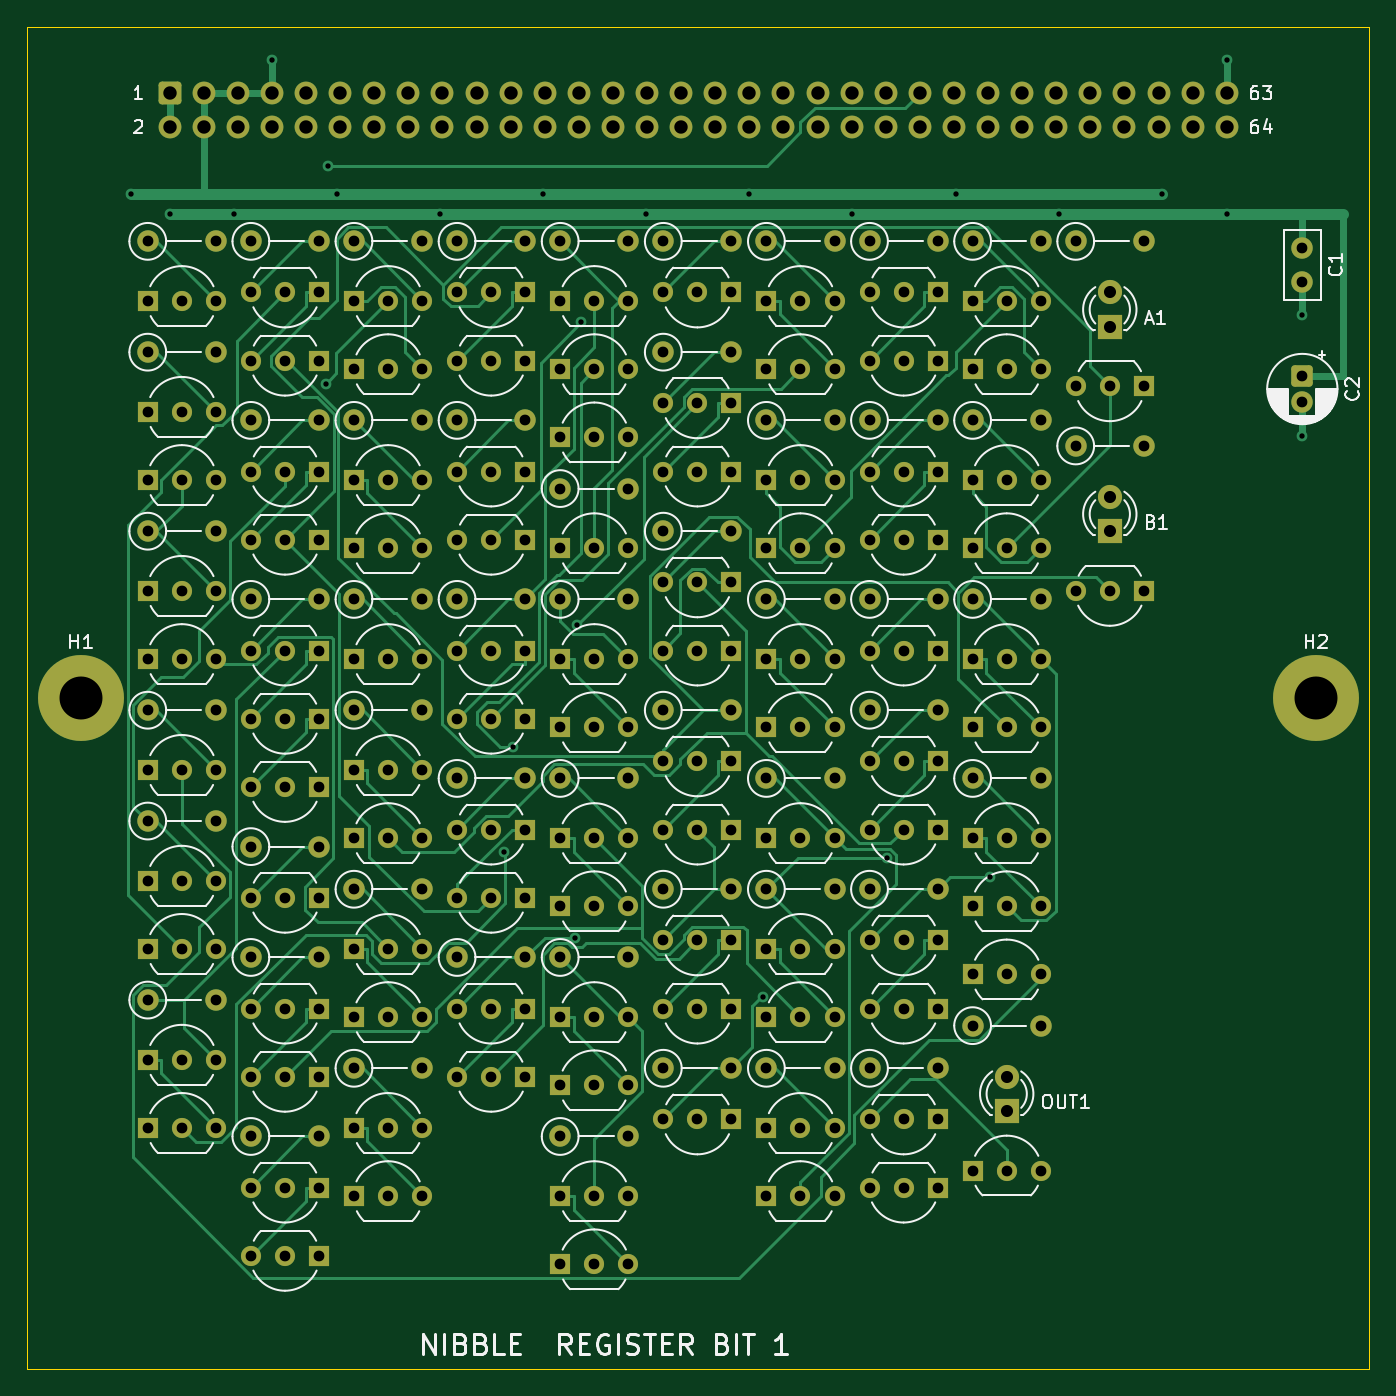
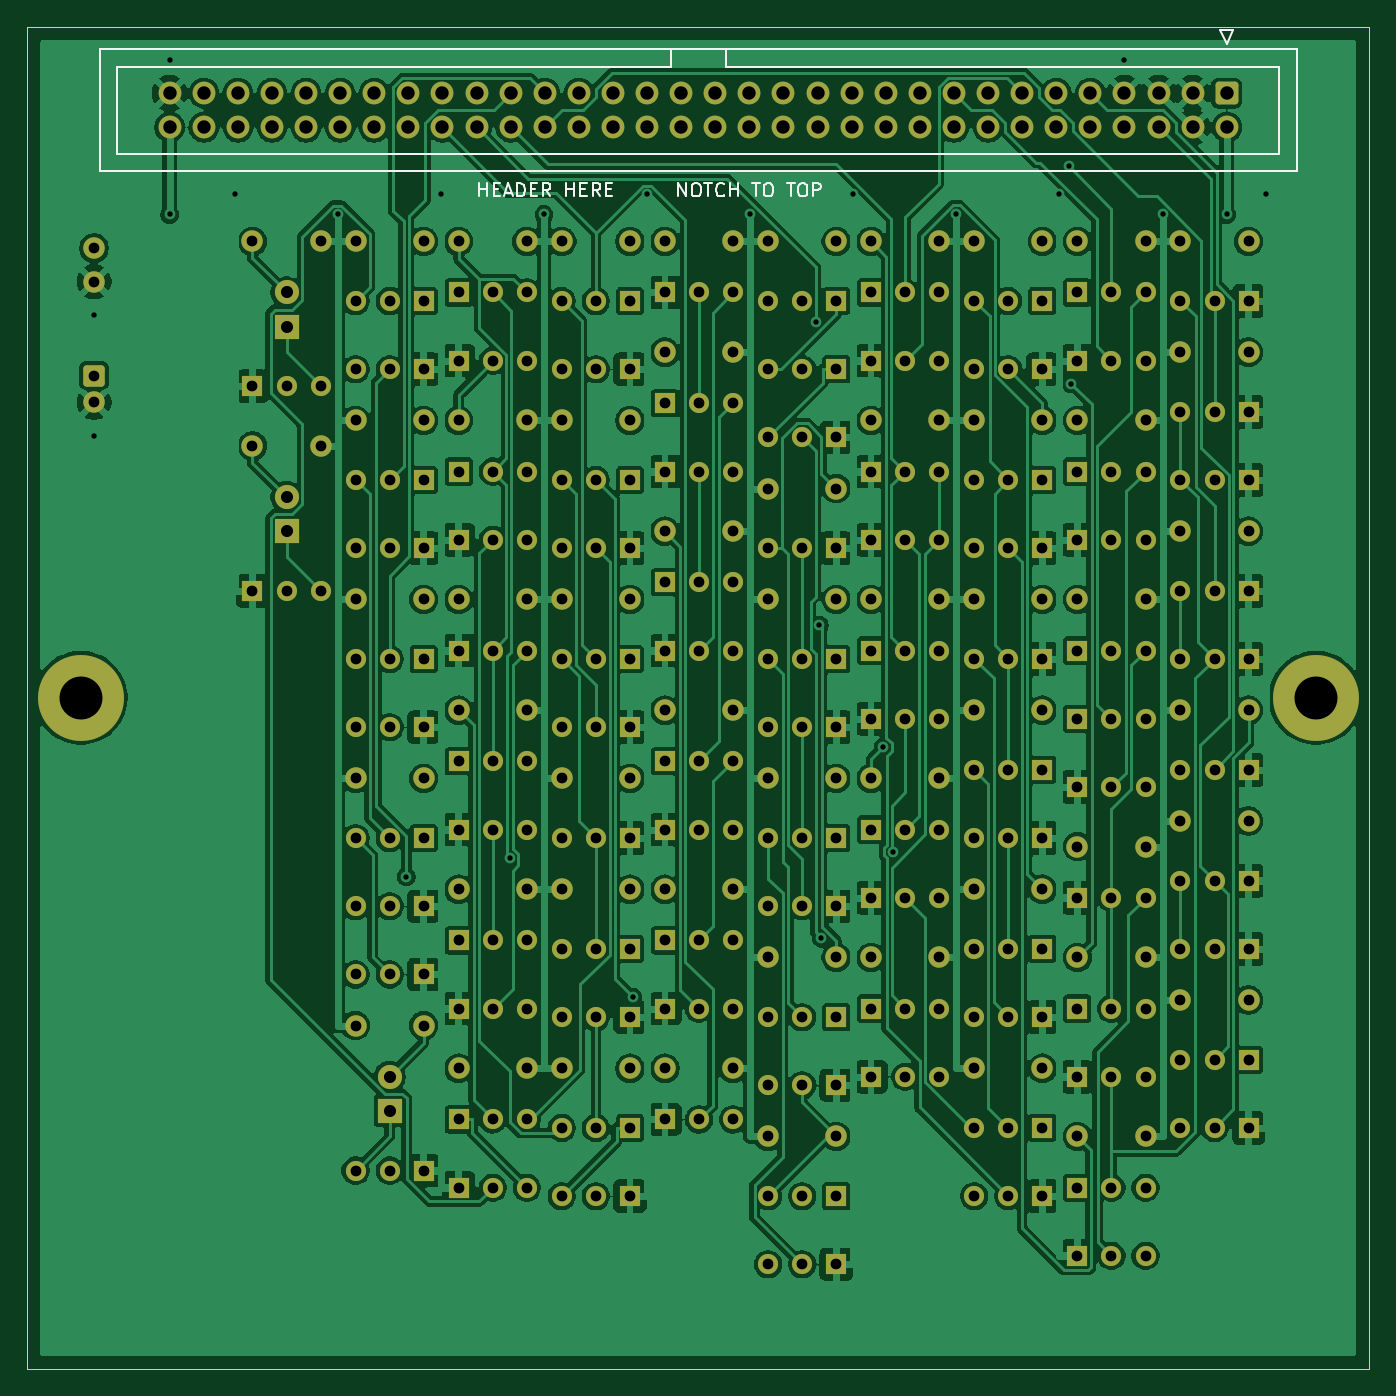
Circuit board: 10 layer files. Board 100.0 x 100.0 mm.
- bottom_copper: reg1-B_Cu.gbl (368317 bytes)
- bottom_mask: reg1-B_Mask.gbs (16940 bytes)
- paste: reg1-B_Paste.gbp (449 bytes)
- bottom_silk: reg1-B_Silkscreen.gbo (8063 bytes)
- outline: reg1-Edge_Cuts.gm1 (619 bytes)
- top_copper: reg1-F_Cu.gtl (56773 bytes)
- top_mask: reg1-F_Mask.gts (16940 bytes)
- paste: reg1-F_Paste.gtp (449 bytes)
- top_silk: reg1-F_Silkscreen.gto (72191 bytes)
- drill: reg1.drl (7635 bytes)

=== bottom_copper: reg1-B_Cu.gbl (368317 bytes, source omitted) ===
=== bottom_mask: reg1-B_Mask.gbs (16940 bytes, source omitted) ===
=== paste: reg1-B_Paste.gbp ===
%TF.GenerationSoftware,KiCad,Pcbnew,10.0.5*%
%TF.CreationDate,2026-10-01T11:27:12-04:00*%
%TF.ProjectId,reg1,72656731-2e6b-4696-9361-645f70636258,rev?*%
%TF.SameCoordinates,Original*%
%TF.FileFunction,Paste,Bot*%
%TF.FilePolarity,Positive*%
%FSLAX46Y46*%
G04 Gerber Fmt 4.6, Leading zero omitted, Abs format (unit mm)*
G04 Created by KiCad (PCBNEW 10.0.5) date 2026-10-01 11:27:12*
%MOMM*%
%LPD*%
G01*
G04 APERTURE LIST*
G04 APERTURE END LIST*
M02*

=== bottom_silk: reg1-B_Silkscreen.gbo (8063 bytes, source omitted) ===
=== outline: reg1-Edge_Cuts.gm1 ===
%TF.GenerationSoftware,KiCad,Pcbnew,10.0.5*%
%TF.CreationDate,2026-10-01T11:27:12-04:00*%
%TF.ProjectId,reg1,72656731-2e6b-4696-9361-645f70636258,rev?*%
%TF.SameCoordinates,Original*%
%TF.FileFunction,Profile,NP*%
%FSLAX46Y46*%
G04 Gerber Fmt 4.6, Leading zero omitted, Abs format (unit mm)*
G04 Created by KiCad (PCBNEW 10.0.5) date 2026-10-01 11:27:12*
%MOMM*%
%LPD*%
G01*
G04 APERTURE LIST*
%TA.AperFunction,Profile*%
%ADD10C,0.100000*%
%TD*%
G04 APERTURE END LIST*
D10*
X0Y0D02*
X100000000Y0D01*
X0Y-100000000D02*
X0Y0D01*
X100000000Y0D02*
X100000000Y-100000000D01*
X100000000Y-100000000D02*
X0Y-100000000D01*
M02*

=== top_copper: reg1-F_Cu.gtl (56773 bytes, source omitted) ===
=== top_mask: reg1-F_Mask.gts (16940 bytes, source omitted) ===
=== paste: reg1-F_Paste.gtp ===
%TF.GenerationSoftware,KiCad,Pcbnew,10.0.5*%
%TF.CreationDate,2026-10-01T11:27:12-04:00*%
%TF.ProjectId,reg1,72656731-2e6b-4696-9361-645f70636258,rev?*%
%TF.SameCoordinates,Original*%
%TF.FileFunction,Paste,Top*%
%TF.FilePolarity,Positive*%
%FSLAX46Y46*%
G04 Gerber Fmt 4.6, Leading zero omitted, Abs format (unit mm)*
G04 Created by KiCad (PCBNEW 10.0.5) date 2026-10-01 11:27:12*
%MOMM*%
%LPD*%
G01*
G04 APERTURE LIST*
G04 APERTURE END LIST*
M02*

=== top_silk: reg1-F_Silkscreen.gto (72191 bytes, source omitted) ===
=== drill: reg1.drl (7635 bytes, source omitted) ===
